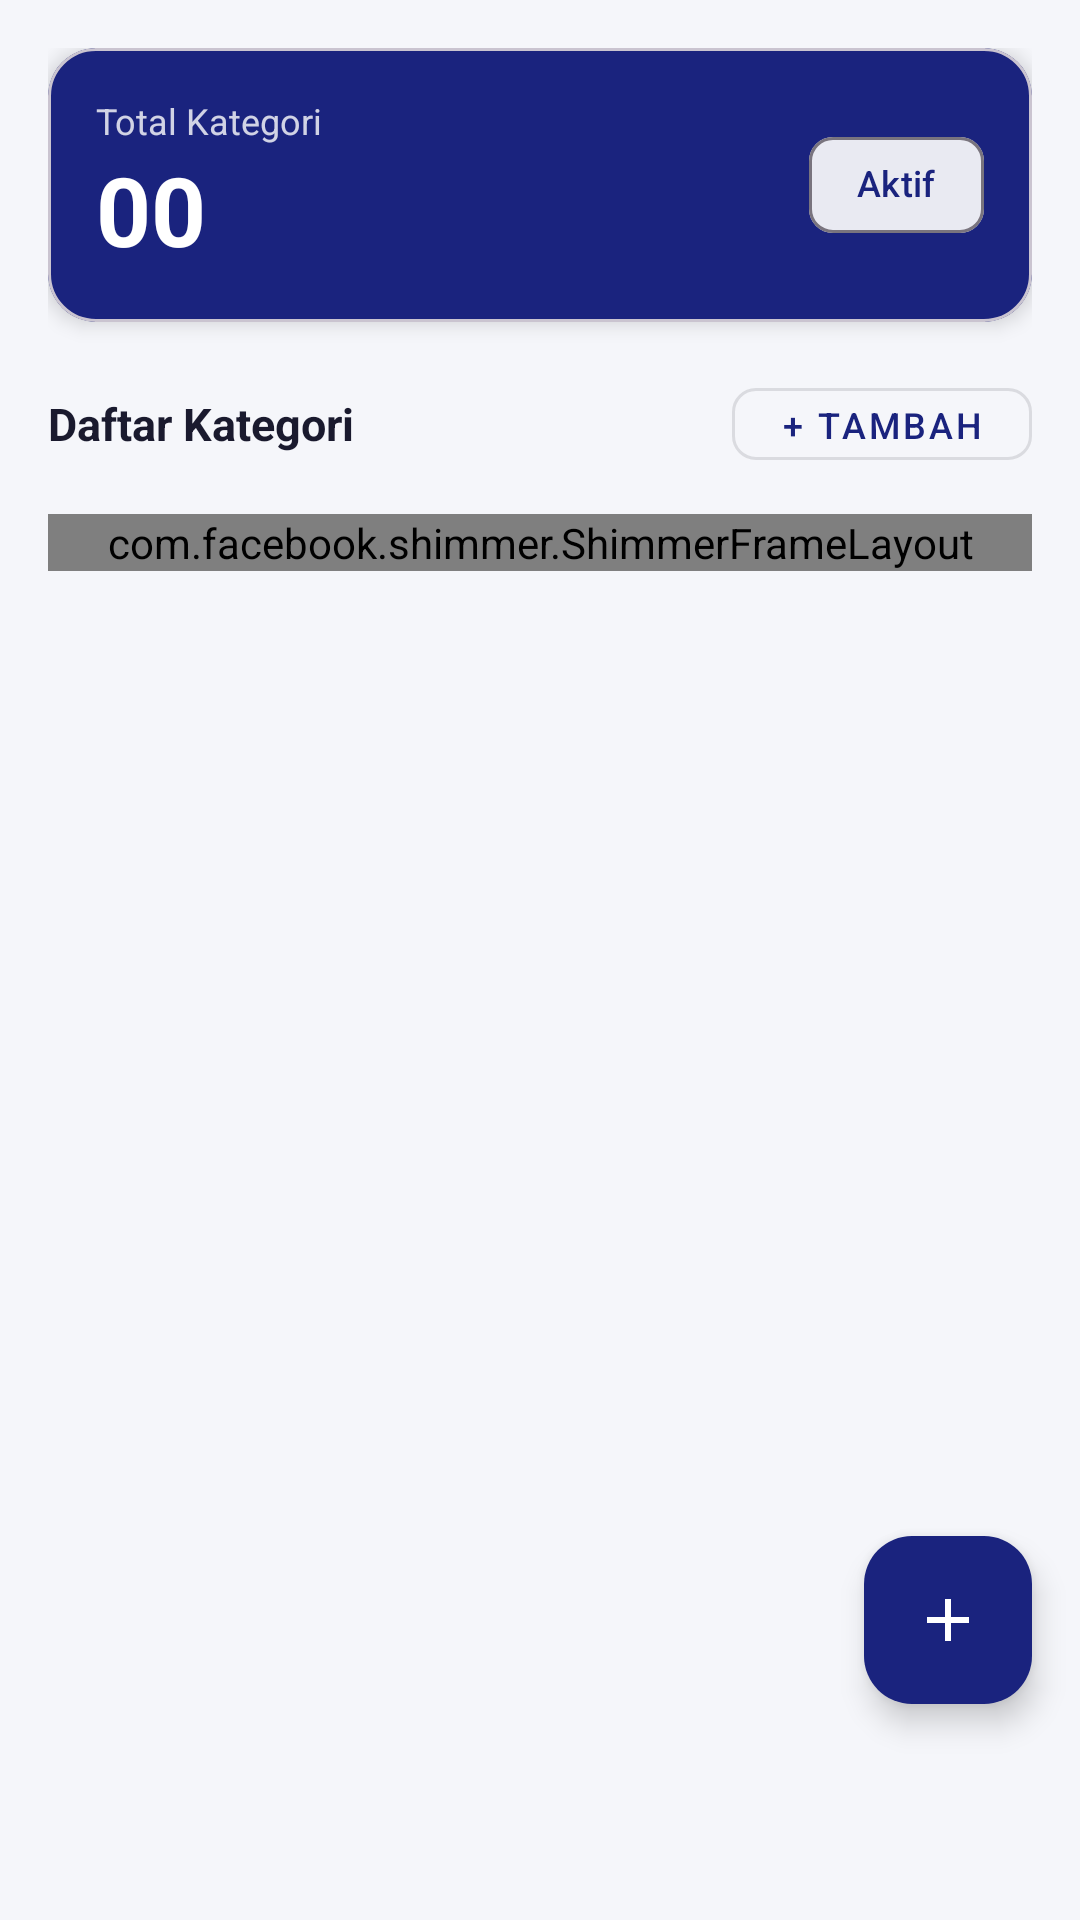

Here is an Android app screen rendered from its layout file. Give the layout XML and the strings, colors and styles it references.
<!-- AndroidManifest.xml: application theme Theme.KasKelas -->
<!-- res/layout/fragment_tagihan.xml -->
<?xml version="1.0" encoding="utf-8"?>
<androidx.coordinatorlayout.widget.CoordinatorLayout
    xmlns:android="http://schemas.android.com/apk/res/android"
    xmlns:app="http://schemas.android.com/apk/res-auto"
    android:layout_width="match_parent"
    android:layout_height="match_parent"
    android:background="@color/bg_primary">

    <LinearLayout
        android:layout_width="match_parent"
        android:layout_height="match_parent"
        android:orientation="vertical"
        android:padding="16dp">

        
        <com.google.android.material.card.MaterialCardView
            android:layout_width="match_parent"
            android:layout_height="wrap_content"
            app:cardBackgroundColor="@color/color_primary"
            app:cardCornerRadius="16dp"
            app:cardElevation="4dp">

            <LinearLayout android:layout_width="match_parent" android:layout_height="wrap_content"
                android:orientation="horizontal" android:padding="16dp"
                android:gravity="center_vertical">

                <LinearLayout android:layout_width="0dp" android:layout_height="wrap_content"
                    android:layout_weight="1" android:orientation="vertical">
                    <TextView android:layout_width="wrap_content" android:layout_height="wrap_content"
                        android:text="Total Kategori" android:textColor="#CCFFFFFF" android:textSize="12sp" />
                    <TextView android:id="@+id/tv_total_kategori"
                        android:layout_width="wrap_content" android:layout_height="wrap_content"
                        android:text="00" android:textColor="#FFFFFF"
                        android:textSize="32sp" android:textStyle="bold" />
                </LinearLayout>

                <com.google.android.material.chip.Chip
                    android:id="@+id/chip_aktif_header"
                    android:layout_width="wrap_content" android:layout_height="wrap_content"
                    android:text="Aktif" android:textColor="@color/color_primary"
                    android:textSize="12sp"
                    app:chipBackgroundColor="#FFFFFF" />
            </LinearLayout>
        </com.google.android.material.card.MaterialCardView>

        
        <LinearLayout android:layout_width="match_parent" android:layout_height="wrap_content"
            android:orientation="horizontal" android:gravity="center_vertical"
            android:layout_marginTop="16dp">

            <TextView android:layout_width="0dp" android:layout_height="wrap_content"
                android:layout_weight="1" android:text="Daftar Kategori"
                android:textColor="@color/text_primary" android:textSize="15sp"
                android:textStyle="bold" />

            <com.google.android.material.button.MaterialButton
                android:id="@+id/btn_tambah_inline"
                android:layout_width="wrap_content" android:layout_height="36dp"
                android:text="+ Tambah" android:textSize="12sp"
                app:cornerRadius="8dp"
                style="@style/Widget.MaterialComponents.Button.OutlinedButton" />
        </LinearLayout>

        
        <com.facebook.shimmer.ShimmerFrameLayout android:id="@+id/shimmer_layout"
            android:layout_width="match_parent" android:layout_height="wrap_content"
            android:layout_marginTop="12dp">
            <LinearLayout android:layout_width="match_parent" android:layout_height="wrap_content"
                android:orientation="vertical">
                <include layout="@layout/item_shimmer_tagihan" />
                <include layout="@layout/item_shimmer_tagihan" />
            </LinearLayout>
        </com.facebook.shimmer.ShimmerFrameLayout>

        
        <androidx.recyclerview.widget.RecyclerView android:id="@+id/rv_tagihan"
            android:layout_width="match_parent" android:layout_height="0dp"
            android:layout_weight="1" android:layout_marginTop="8dp"
            android:visibility="gone" android:clipToPadding="false"
            android:paddingBottom="80dp" />

        
        <LinearLayout android:id="@+id/empty_state"
            android:layout_width="match_parent" android:layout_height="0dp"
            android:layout_weight="1" android:gravity="center"
            android:orientation="vertical" android:visibility="gone">
            <ImageView android:layout_width="72dp" android:layout_height="72dp"
                android:src="@drawable/ic_receipt" app:tint="@color/text_hint" />
            <TextView android:layout_width="wrap_content" android:layout_height="wrap_content"
                android:layout_marginTop="12dp" android:text="Kategori Tambahan"
                android:textColor="@color/text_primary" android:textSize="14sp" android:textStyle="bold" />
            <TextView android:layout_width="wrap_content" android:layout_height="wrap_content"
                android:layout_marginTop="4dp" android:text="Belum ada kategori tagihan"
                android:textColor="@color/text_hint" android:textSize="12sp" />
        </LinearLayout>

        
        <LinearLayout android:id="@+id/error_state" android:layout_width="match_parent"
            android:layout_height="wrap_content" android:gravity="center"
            android:orientation="vertical" android:padding="24dp" android:visibility="gone">
            <TextView android:id="@+id/tv_error" android:layout_width="wrap_content"
                android:layout_height="wrap_content" android:gravity="center"
                android:textColor="@color/text_secondary" />
            <com.google.android.material.button.MaterialButton android:id="@+id/btn_retry"
                android:layout_width="wrap_content" android:layout_height="wrap_content"
                android:layout_marginTop="12dp" android:text="Coba Lagi"
                style="@style/Widget.MaterialComponents.Button.OutlinedButton" />
        </LinearLayout>
    </LinearLayout>

    
    <com.google.android.material.floatingactionbutton.FloatingActionButton
        android:id="@+id/fab_add"
        android:layout_width="wrap_content"
        android:layout_height="wrap_content"
        android:layout_gravity="bottom|end"
        android:layout_marginEnd="16dp"
        android:layout_marginBottom="72dp"
        android:src="@drawable/ic_add"
        android:contentDescription="Tambah Kategori"
        app:backgroundTint="@color/color_primary"
        app:tint="@android:color/white"
        app:elevation="6dp" />

</androidx.coordinatorlayout.widget.CoordinatorLayout>
<!-- res/layout/item_shimmer_tagihan.xml (included above) -->
<?xml version="1.0" encoding="utf-8"?>
<com.google.android.material.card.MaterialCardView
    xmlns:android="http://schemas.android.com/apk/res/android"
    xmlns:app="http://schemas.android.com/apk/res-auto"
    android:layout_width="match_parent"
    android:layout_height="wrap_content"
    android:layout_marginBottom="8dp"
    app:cardCornerRadius="12dp">

    <LinearLayout android:layout_width="match_parent" android:layout_height="wrap_content"
        android:orientation="vertical" android:padding="16dp">

        <View android:layout_width="180dp" android:layout_height="16dp"
            android:layout_marginBottom="8dp" android:background="#E0E0E0" />
        <View android:layout_width="120dp" android:layout_height="12dp"
            android:layout_marginBottom="8dp" android:background="#E0E0E0" />
        <View android:layout_width="100dp" android:layout_height="12dp"
            android:background="#E0E0E0" />
    </LinearLayout>
</com.google.android.material.card.MaterialCardView>
<!-- resources referenced by this layout -->
<resources>
  <color name="bg_primary">#F5F6FA</color>
  <color name="color_primary">#1A237E</color>
  <color name="text_hint">#9E9E9E</color>
  <color name="text_primary">#1A1A2E</color>
  <color name="text_secondary">#5C6BC0</color>
  <!-- drawable ic_add (drawable) -->
  <?xml version="1.0" encoding="utf-8"?>
  <vector xmlns:android="http://schemas.android.com/apk/res/android"
      android:width="24dp" android:height="24dp"
      android:viewportWidth="24" android:viewportHeight="24">
      <path android:fillColor="@android:color/black"
          android:pathData="M19,13H13V19H11V13H5V11H11V5H13V11H19V13Z" />
  </vector>
  <style name="Theme.KasKelas" parent="Theme.Material3.Light.NoActionBar">
          <item name="colorPrimary">@color/color_primary</item>
          <item name="colorPrimaryVariant">@color/color_primary_variant</item>
          <item name="colorSecondary">@color/color_secondary</item>
          <item name="colorSurface">@color/surface</item>
          <item name="android:colorBackground">@color/bg_primary</item>
          <item name="colorError">@color/color_error</item>
          <item name="android:windowSoftInputMode">adjustResize</item>
      </style>
  <color name="color_primary_variant">#283593</color>
  <color name="color_secondary">#00897B</color>
  <color name="surface">#FFFFFF</color>
  <color name="color_error">#C62828</color>
</resources>
